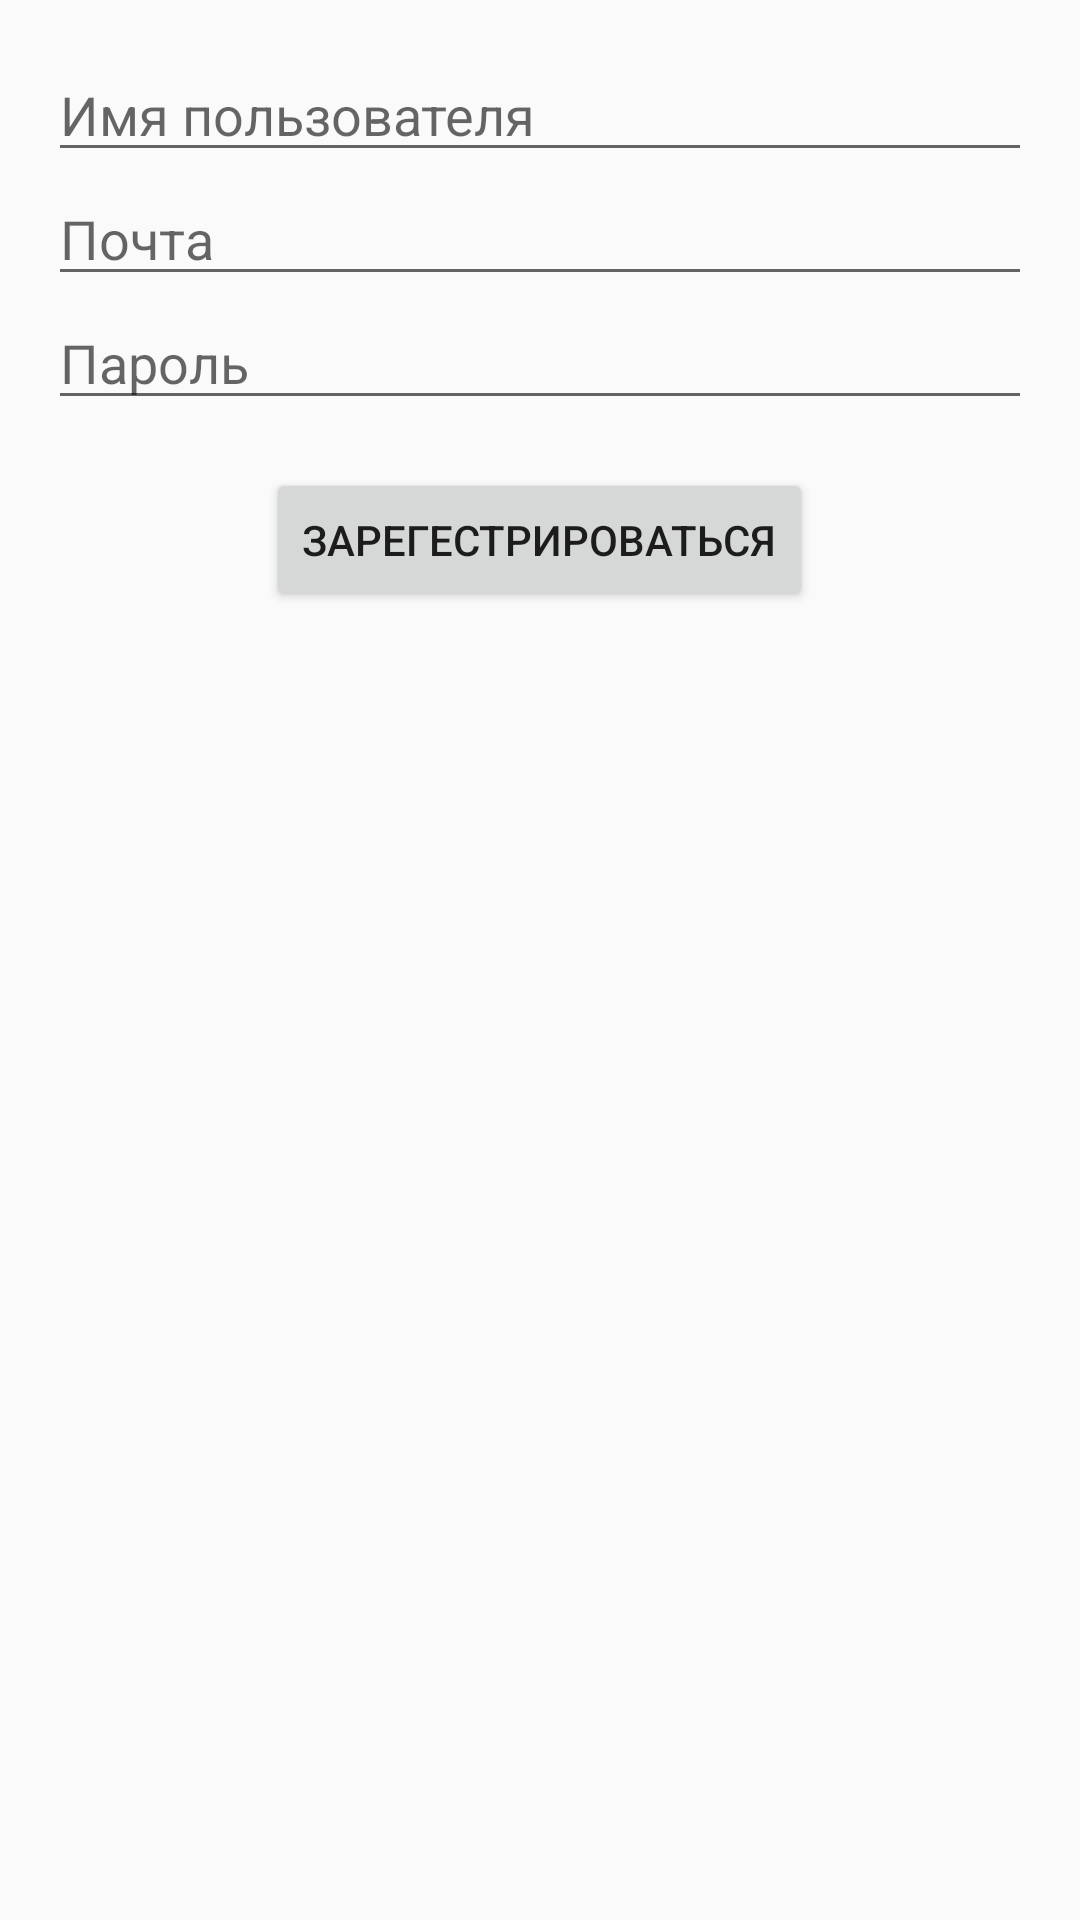

Write the Android layout XML for this screen, with the resource values it uses.
<!-- AndroidManifest.xml: application theme AppTheme -->
<!-- res/layout/registration_fragment.xml -->
<?xml version="1.0" encoding="utf-8"?>
<LinearLayout xmlns:android="http://schemas.android.com/apk/res/android"
    android:layout_width="match_parent"
    android:layout_height="match_parent"
    android:orientation="vertical"
    android:padding="16dp">

    <EditText
        android:id="@+id/username_edit_text"
        android:layout_width="match_parent"
        android:layout_height="wrap_content"
        android:hint="Имя пользователя" />

    <EditText
        android:id="@+id/email_edit_text"
        android:layout_width="match_parent"
        android:layout_height="wrap_content"
        android:hint="Почта"
        android:inputType="textEmailAddress" />

    <EditText
        android:id="@+id/password_edit_text"
        android:layout_width="match_parent"
        android:layout_height="wrap_content"
        android:hint="Пароль"
        android:inputType="textPassword" />

    <Button
        android:id="@+id/register_button"
        android:layout_width="wrap_content"
        android:layout_height="wrap_content"
        android:layout_gravity="center_horizontal"
        android:layout_marginTop="16dp"
        android:text="Зарегестрироваться" />

</LinearLayout>
<!-- resources referenced by this layout -->
<resources>
  <style name="AppTheme" parent="Theme.AppCompat.Light.DarkActionBar">
          
      </style>
</resources>
